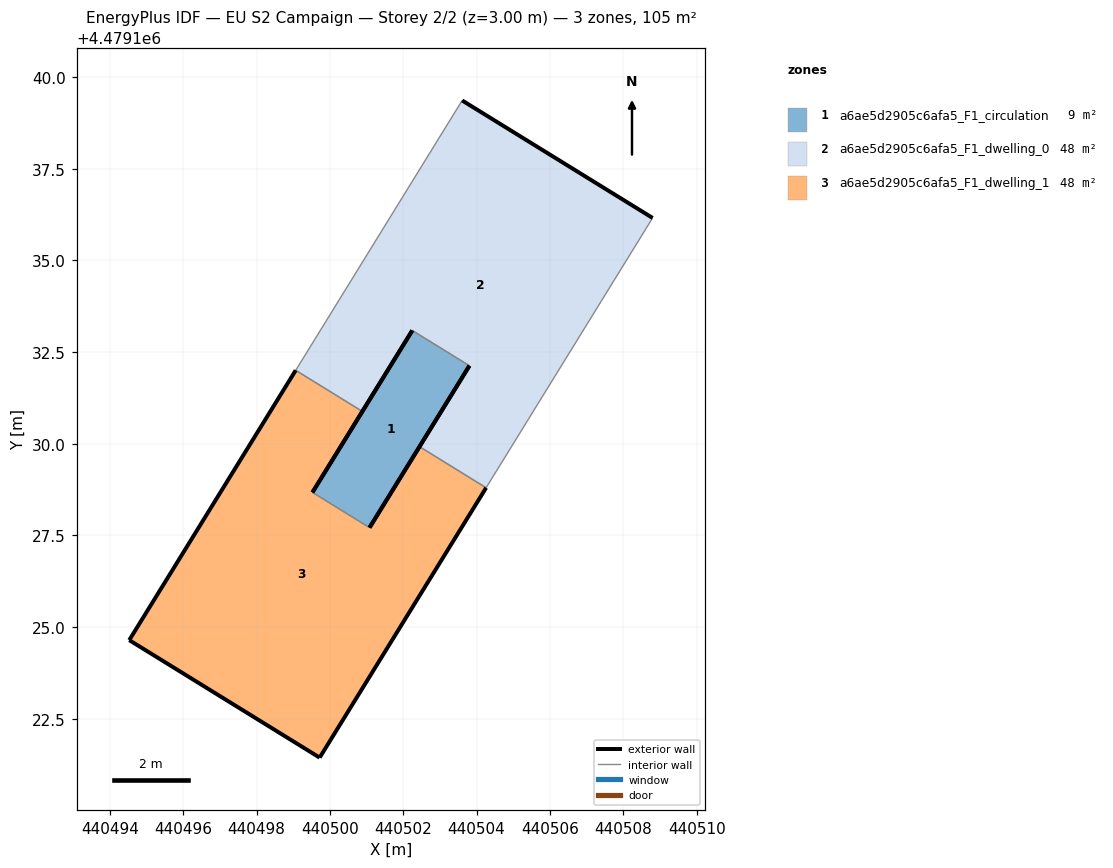
=== STOREY PLAN SPEC (per zone: floor XY polygon, exterior-wall plan segments, windows/doors) ===
zone 1: a6ae5d2905c6afa5_F1_circulation  (9.5 m²)
  floor: (440501.08, 4479127.71) (440503.80, 4479132.13) (440502.25, 4479133.09) (440499.52, 4479128.67)
  exterior wall: (440503.80, 4479132.13) – (440501.08, 4479127.71)  [5.2 m]
  exterior wall: (440499.52, 4479128.67) – (440502.25, 4479133.09)  [5.2 m]
  interior walls: 2
zone 2: a6ae5d2905c6afa5_F1_dwelling_0  (48.0 m²)
  floor: (440504.26, 4479128.80) (440508.80, 4479136.16) (440503.61, 4479139.36) (440499.07, 4479132.00) (440500.88, 4479130.88) (440502.25, 4479133.09) (440503.80, 4479132.13) (440502.44, 4479129.92)
  exterior wall: (440502.44, 4479129.92) – (440503.80, 4479132.13)  [2.6 m]
  exterior wall: (440502.25, 4479133.09) – (440500.89, 4479130.88)  [2.6 m]
  exterior wall: (440503.61, 4479139.36) – (440508.80, 4479136.16)  [6.1 m]
  interior walls: 5
zone 3: a6ae5d2905c6afa5_F1_dwelling_1  (48.0 m²)
  floor: (440499.72, 4479121.44) (440504.26, 4479128.80) (440502.44, 4479129.92) (440501.08, 4479127.71) (440499.52, 4479128.67) (440500.88, 4479130.88) (440499.07, 4479132.00) (440494.53, 4479124.65)
  exterior wall: (440494.53, 4479124.65) – (440499.07, 4479132.00)  [8.6 m]
  exterior wall: (440500.89, 4479130.88) – (440499.52, 4479128.67)  [2.6 m]
  exterior wall: (440501.08, 4479127.71) – (440502.44, 4479129.92)  [2.6 m]
  exterior wall: (440504.26, 4479128.80) – (440499.72, 4479121.44)  [8.6 m]
  exterior wall: (440499.72, 4479121.44) – (440494.53, 4479124.65)  [6.1 m]
  interior walls: 3

=== DERIVED (storey summary) ===
Building: EU S2 Campaign
Storey: 2 of 2  (floor level z = 3.00 m)
Storey gross floor area: 105.4 m²
Zones on this storey: 3
  - a6ae5d2905c6afa5_F1_circulation: floor 9.5 m²; exterior wall 10.4 m (31.1 m²); WWR 0.0%
  - a6ae5d2905c6afa5_F1_dwelling_0: floor 48.0 m²; exterior wall 11.3 m (33.9 m²); WWR 0.0%
  - a6ae5d2905c6afa5_F1_dwelling_1: floor 48.0 m²; exterior wall 28.6 m (85.7 m²); WWR 0.0%
Zone adjacency (shared interzone walls):
  - a6ae5d2905c6afa5_F1_circulation ↔ a6ae5d2905c6afa5_F1_dwelling_0
  - a6ae5d2905c6afa5_F1_circulation ↔ a6ae5d2905c6afa5_F1_dwelling_1
  - a6ae5d2905c6afa5_F1_dwelling_0 ↔ a6ae5d2905c6afa5_F1_dwelling_1